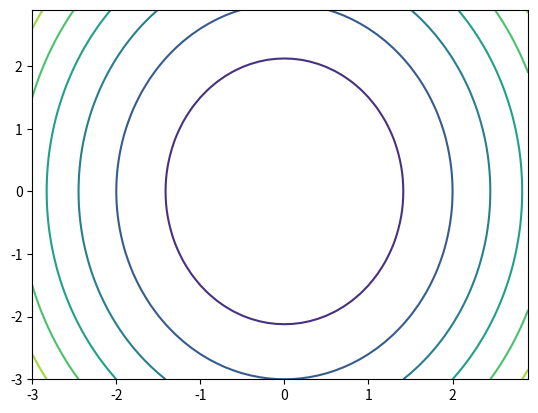

This figure's Python source:
import matplotlib.pyplot as plt
import numpy as np 

def ellips_plotter(a, b):

    x = np.arange(-3, 3, 0.1)
    y = np.arange(-3, 3, 0.1)
    X, Y = np.meshgrid(x, y)

    fxy = X**2 / a**2 + Y**2 / b**2 - 1
    
    plt.contour(X, Y, fxy)
    plt.savefig('pic_8.png')


ellips_plotter(2, 3)
